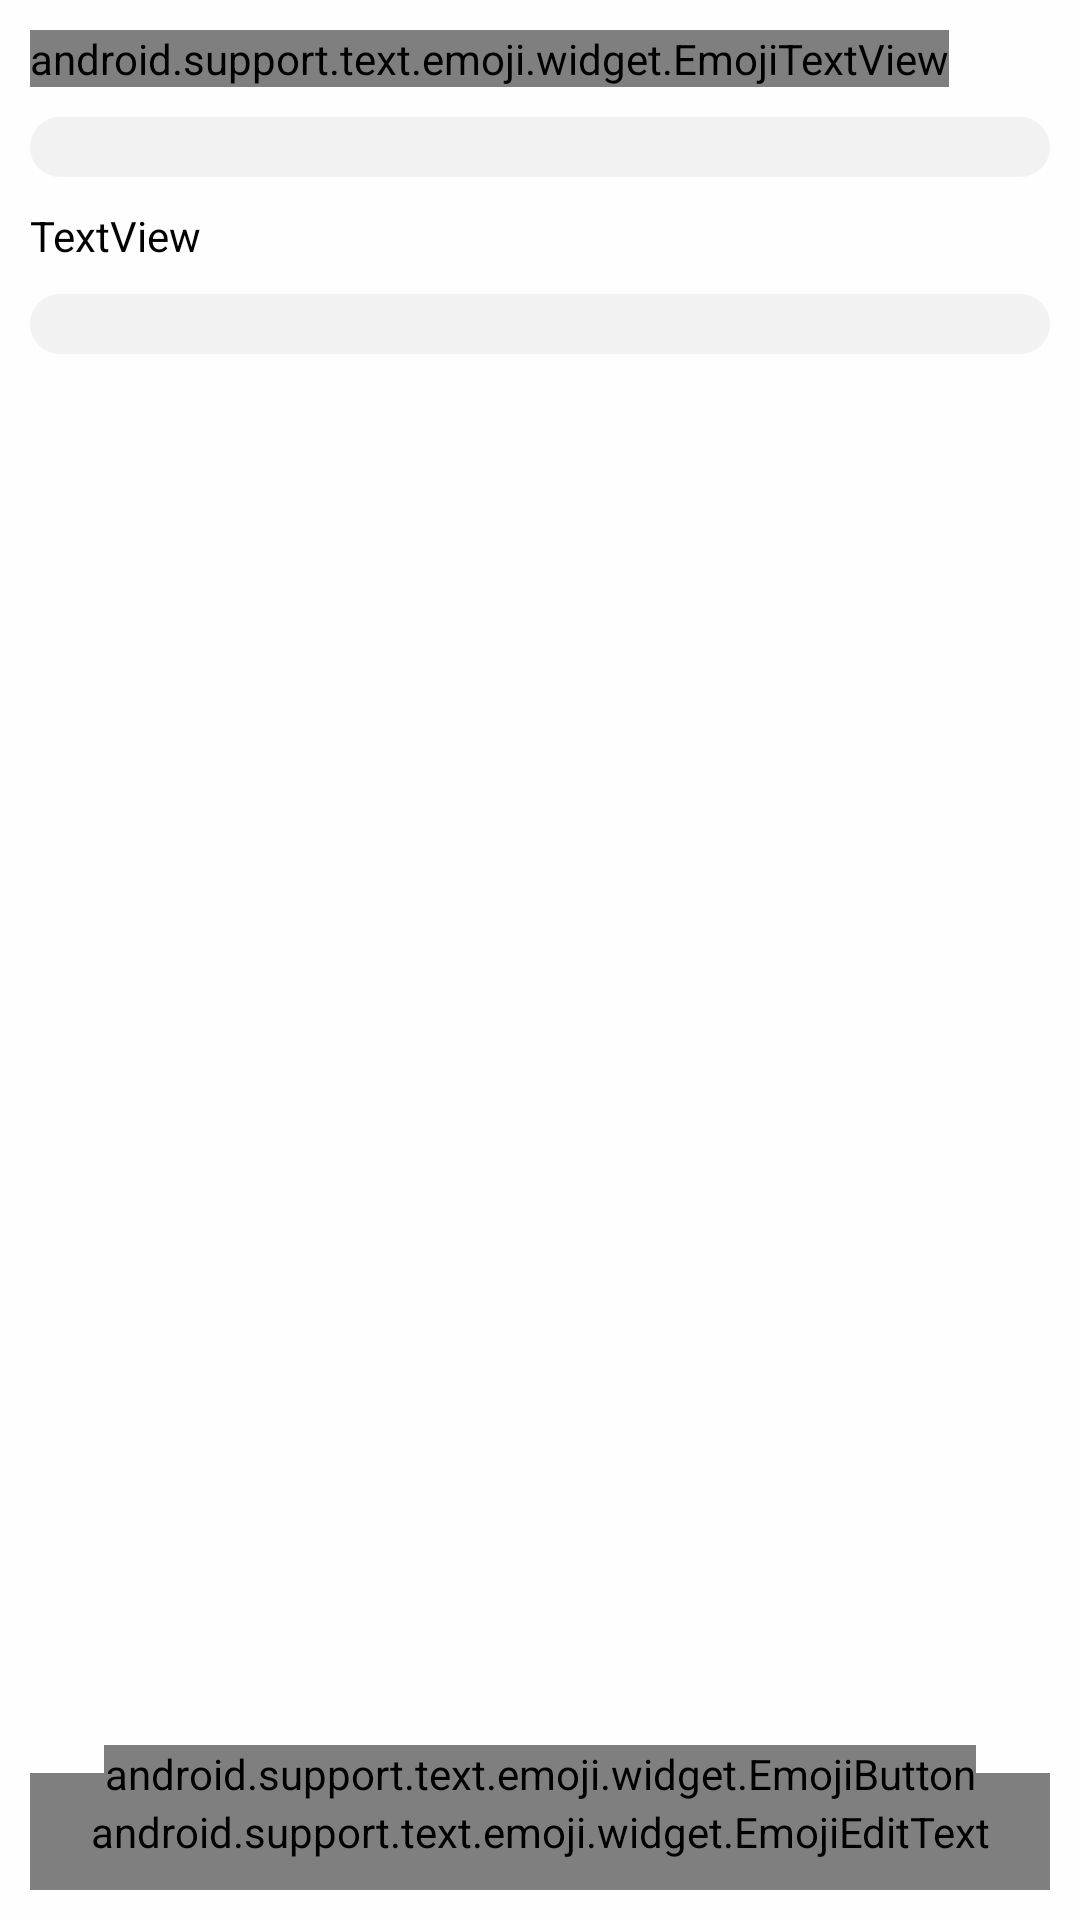

The Android layout XML behind this screen, and the referenced resources:
<!-- AndroidManifest.xml: application theme Theme.AppCompat.NoActionBar -->
<!-- res/layout/activity_publish.xml -->
<?xml version="1.0" encoding="utf-8"?>
<RelativeLayout xmlns:android="http://schemas.android.com/apk/res/android"
    xmlns:app="http://schemas.android.com/apk/res-auto"
    xmlns:tools="http://schemas.android.com/tools"
    android:layout_width="match_parent"
    android:layout_height="wrap_content"
    android:background="@color/putih"
    tools:context=".Publish">

    <android.support.text.emoji.widget.EmojiTextView
        android:id="@+id/textView8"
        android:layout_width="wrap_content"
        android:layout_height="wrap_content"
        android:layout_margin="10dp"
        android:text="@string/pilih_publish"
        tools:layout_editor_absoluteX="16dp"
        tools:layout_editor_absoluteY="16dp"
        android:textColor="@color/hitam"
        android:textColorHint="@color/colorAccent" />

    <android.support.text.emoji.widget.EmojiEditText
        android:id="@+id/publishMessage"
        android:layout_width="match_parent"
        android:layout_height="wrap_content"
        android:layout_alignParentBottom="true"
        android:background="@drawable/edittextbackground"
        android:layout_margin="10dp"
        android:ems="10"
        android:hint="@string/tulis_disini"
        android:inputType="textMultiLine"
        android:padding="10dp"
        android:textColor="@color/hitam"
        android:textColorHint="@color/abu"/>

    <android.support.text.emoji.widget.EmojiButton
        android:id="@+id/publishKirim"
        android:layout_width="wrap_content"
        android:layout_height="wrap_content"
        android:layout_above="@+id/publishMessage"
        android:layout_centerHorizontal="true"
        android:layout_marginBottom="-20dp"
        android:text="@string/kirim" />

    <Spinner
        android:id="@+id/spinner"
        android:layout_width="match_parent"
        android:layout_height="wrap_content"
        android:layout_below="@+id/textView8"
        android:background="@drawable/edittextbackground"
        android:layout_marginLeft="10dp"
        android:layout_marginRight="10dp"
        android:padding="10dp"/>

    <TextView
        android:id="@+id/textView9"
        android:layout_width="wrap_content"
        android:layout_height="wrap_content"
        android:layout_below="@id/spinner"
        android:layout_margin="10dp"
        android:text="TextView"
        android:textColor="@color/hitam"
        tools:text="@string/bagikan_ke" />

    <Spinner
        android:id="@+id/spinner2"
        android:layout_width="match_parent"
        android:layout_height="wrap_content"
        android:layout_marginLeft="10dp"
        android:layout_marginRight="10dp"
        android:padding="10dp"
        android:layout_below="@id/textView9"
        android:background="@drawable/edittextbackground" />

</RelativeLayout>
<!-- resources referenced by this layout -->
<resources>
  <color name="abu">#536b70</color>
  <color name="colorAccent">#FF4081</color>
  <color name="hitam">#000000</color>
  <color name="putih">#fffefe</color>
  <!-- drawable edittextbackground (drawable) -->
  <?xml version="1.0" encoding="utf-8"?>
  <shape xmlns:android="http://schemas.android.com/apk/res/android"
      android:shape="rectangle" android:padding="10dp">
      <solid android:color="@color/edittext"/>
      <corners
          android:bottomRightRadius="15dp"
          android:bottomLeftRadius="15dp"
          android:topLeftRadius="15dp"
          android:topRightRadius="15dp"/>
  </shape>
  <string name="bagikan_ke">Bagikan ke :</string>
  <string name="kirim">Kirim</string>
  <string name="pilih_publish">Jenis Publish :</string>
  <string name="tulis_disini">Tulis apa yang anda inginkan disini...</string>
  <color name="edittext">#f2f2f2</color>
</resources>
